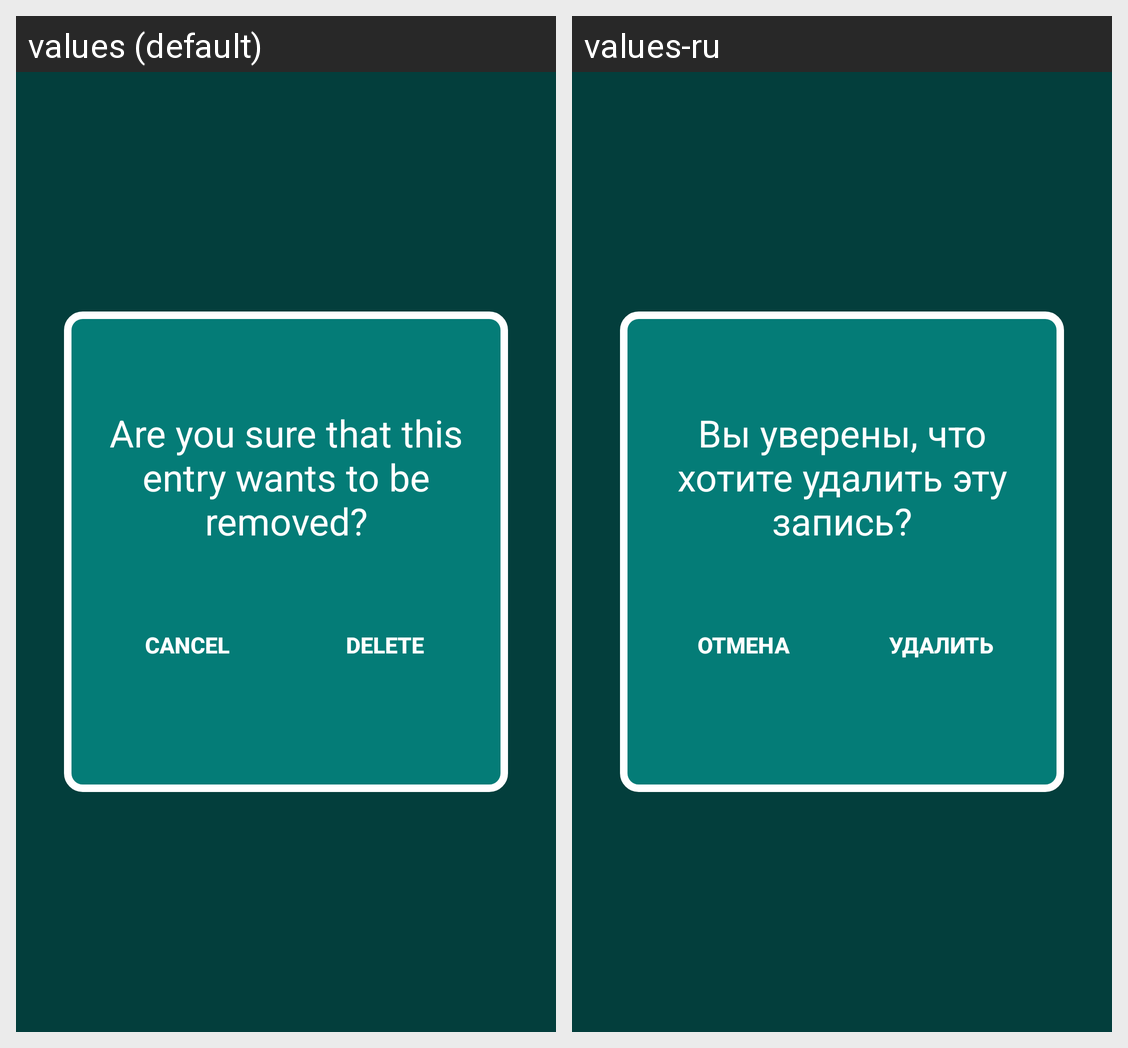

Translations of the strings shown on this Android screen, per locale in the grid:
Android screen res/layout/fragment_delete_money_floating_window.xml rendered under 2 locales, left to right: values (default), values-ru. Device: Nexus 5 (rendered at 1080×1920; each locale shown at half size, 540×960, under a caption strip naming it); theme Theme.SchoolMoney.
Strings drawn on this screen, with the default value and each locale's value (text and hints the layout hard-codes, and strings that could not be matched under every locale, appear in the picture but are not listed):

Are_you_sure_that_this_entry_wants_to_be_removed
  values: Are you sure that this entry wants to be removed?
  values-ru: Вы уверены, что хотите удалить эту запись?

Cancel
  values: Cancel
  values-ru: Отмена

Delete
  values: Delete
  values-ru: Удалить
